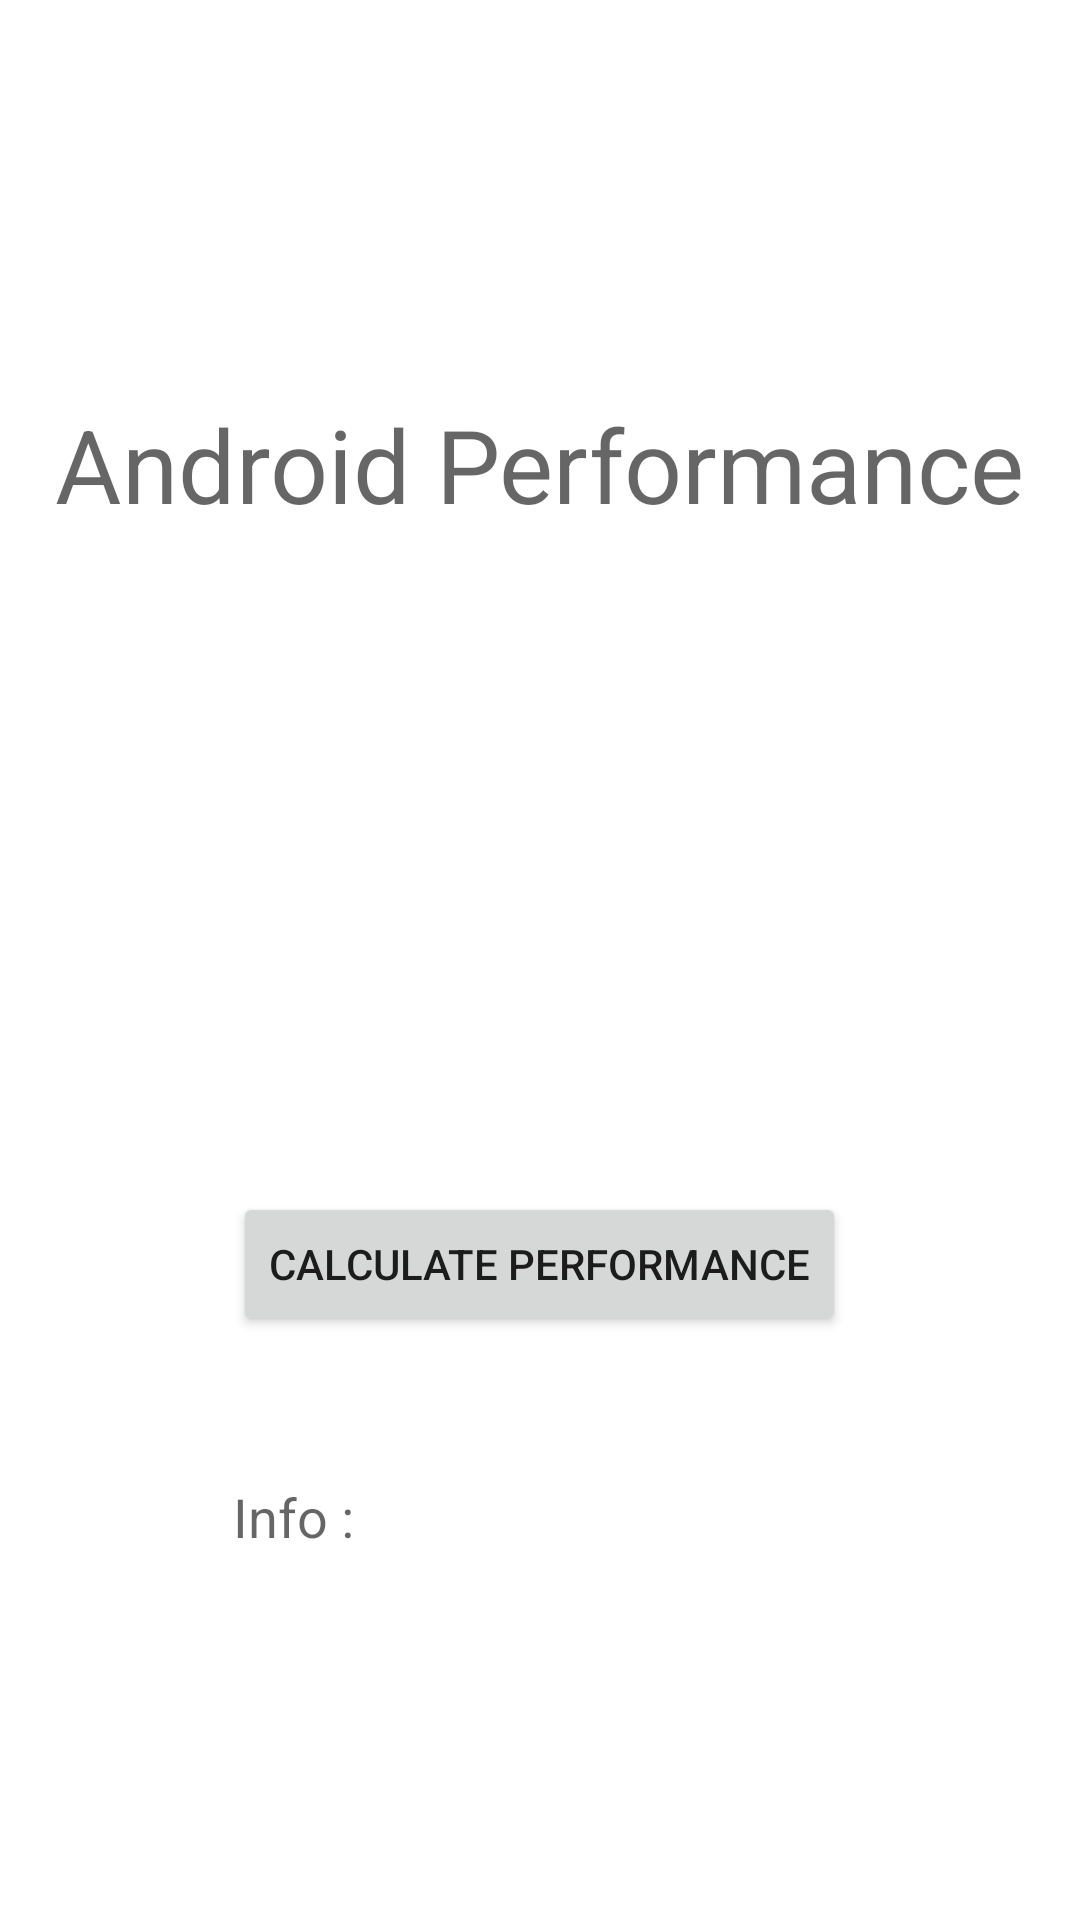

Here is an Android app screen rendered from its layout file. Give the layout XML and the strings, colors and styles it references.
<!-- AndroidManifest.xml: application theme Theme.Opencv_demo -->
<!-- res/layout/activity_performance.xml -->
<?xml version="1.0" encoding="utf-8"?>
<androidx.constraintlayout.widget.ConstraintLayout xmlns:android="http://schemas.android.com/apk/res/android"
    xmlns:app="http://schemas.android.com/apk/res-auto"
    xmlns:tools="http://schemas.android.com/tools"
    android:layout_width="match_parent"
    android:layout_height="match_parent"
    tools:context=".PerformanceActivity">

    <TextView
        android:id="@+id/textView7"
        android:layout_width="wrap_content"
        android:layout_height="wrap_content"
        android:layout_marginTop="132dp"
        android:text="Android Performance"
        android:textAppearance="@style/TextAppearance.AppCompat.Display1"
        app:layout_constraintEnd_toEndOf="parent"
        app:layout_constraintHorizontal_bias="0.498"
        app:layout_constraintStart_toStartOf="parent"
        app:layout_constraintTop_toTopOf="parent" />

    <Button
        android:id="@+id/btn_cal_performance"
        android:layout_width="wrap_content"
        android:layout_height="wrap_content"
        android:layout_marginTop="220dp"
        android:text="Calculate Performance"
        app:layout_constraintEnd_toEndOf="parent"
        app:layout_constraintHorizontal_bias="0.498"
        app:layout_constraintStart_toStartOf="parent"
        app:layout_constraintTop_toBottomOf="@+id/textView7" />

    <TextView
        android:id="@+id/tv_info"
        android:layout_width="wrap_content"
        android:layout_height="wrap_content"
        android:layout_marginTop="48dp"
        android:text="Info : "
        android:textAppearance="@style/TextAppearance.AppCompat.Medium"
        app:layout_constraintStart_toStartOf="@+id/btn_cal_performance"
        app:layout_constraintTop_toBottomOf="@+id/btn_cal_performance" />
</androidx.constraintlayout.widget.ConstraintLayout>
<!-- resources referenced by this layout -->
<resources>
  <style name="Theme.Opencv_demo" parent="Theme.MaterialComponents.DayNight.DarkActionBar">
          
          <item name="colorPrimary">@color/purple_500</item>
          <item name="colorPrimaryVariant">@color/purple_700</item>
          <item name="colorOnPrimary">@color/white</item>
          
          <item name="colorSecondary">@color/teal_200</item>
          <item name="colorSecondaryVariant">@color/teal_700</item>
          <item name="colorOnSecondary">@color/black</item>
          
          <item name="android:statusBarColor" tools:targetApi="l">?attr/colorPrimaryVariant</item>
          
      </style>
  <!-- not gathered from this repository: default colours our renderer supplied (Android Studio template values) -->
  <color name="purple_500">#FF6200EE</color>
  <color name="purple_700">#FF3700B3</color>
  <color name="teal_200">#FF03DAC5</color>
  <color name="teal_700">#FF018786</color>
  <color name="black">#FF000000</color>
  <color name="white">#FFFFFFFF</color>
</resources>
